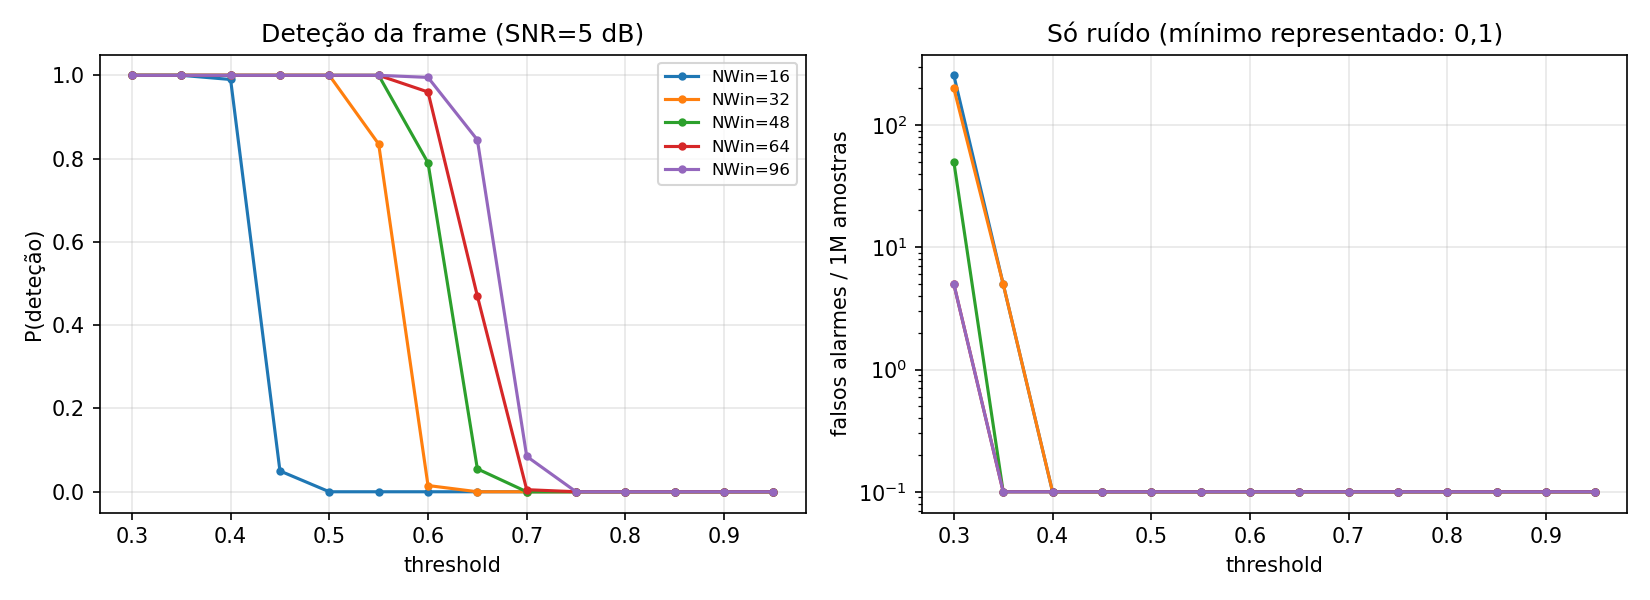

The data file committed next to this chart (first rows):
nwin, threshold, pd, false_alarms_per_Msamples
16, 0.3, 1.000, 255
16, 0.35, 1.000, 5.00
16, 0.4, 0.990, 0.00
16, 0.45, 0.050, 0.00
16, 0.5, 0.000, 0.00
16, 0.55, 0.000, 0.00
16, 0.6, 0.000, 0.00
16, 0.65, 0.000, 0.00
16, 0.7, 0.000, 0.00
16, 0.75, 0.000, 0.00
16, 0.8, 0.000, 0.00
16, 0.85, 0.000, 0.00
16, 0.9, 0.000, 0.00
16, 0.95, 0.000, 0.00
32, 0.3, 1.000, 200
32, 0.35, 1.000, 5.00
32, 0.4, 1.000, 0.00
32, 0.45, 1.000, 0.00
32, 0.5, 1.000, 0.00
32, 0.55, 0.835, 0.00
32, 0.6, 0.015, 0.00
32, 0.65, 0.000, 0.00
32, 0.7, 0.000, 0.00
32, 0.75, 0.000, 0.00
32, 0.8, 0.000, 0.00
32, 0.85, 0.000, 0.00
32, 0.9, 0.000, 0.00
32, 0.95, 0.000, 0.00
48, 0.3, 1.000, 50.00
48, 0.35, 1.000, 0.00
48, 0.4, 1.000, 0.00
48, 0.45, 1.000, 0.00
48, 0.5, 1.000, 0.00
48, 0.55, 1.000, 0.00
48, 0.6, 0.790, 0.00
48, 0.65, 0.055, 0.00
48, 0.7, 0.000, 0.00
48, 0.75, 0.000, 0.00
48, 0.8, 0.000, 0.00
48, 0.85, 0.000, 0.00
48, 0.9, 0.000, 0.00
48, 0.95, 0.000, 0.00
64, 0.3, 1.000, 5.00
64, 0.35, 1.000, 0.00
64, 0.4, 1.000, 0.00
64, 0.45, 1.000, 0.00
64, 0.5, 1.000, 0.00
64, 0.55, 1.000, 0.00
64, 0.6, 0.960, 0.00
64, 0.65, 0.470, 0.00
64, 0.7, 0.005, 0.00
64, 0.75, 0.000, 0.00
64, 0.8, 0.000, 0.00
64, 0.85, 0.000, 0.00
64, 0.9, 0.000, 0.00
64, 0.95, 0.000, 0.00
96, 0.3, 1.000, 5.00
96, 0.35, 1.000, 0.00
96, 0.4, 1.000, 0.00
96, 0.45, 1.000, 0.00
... 10 more rows
